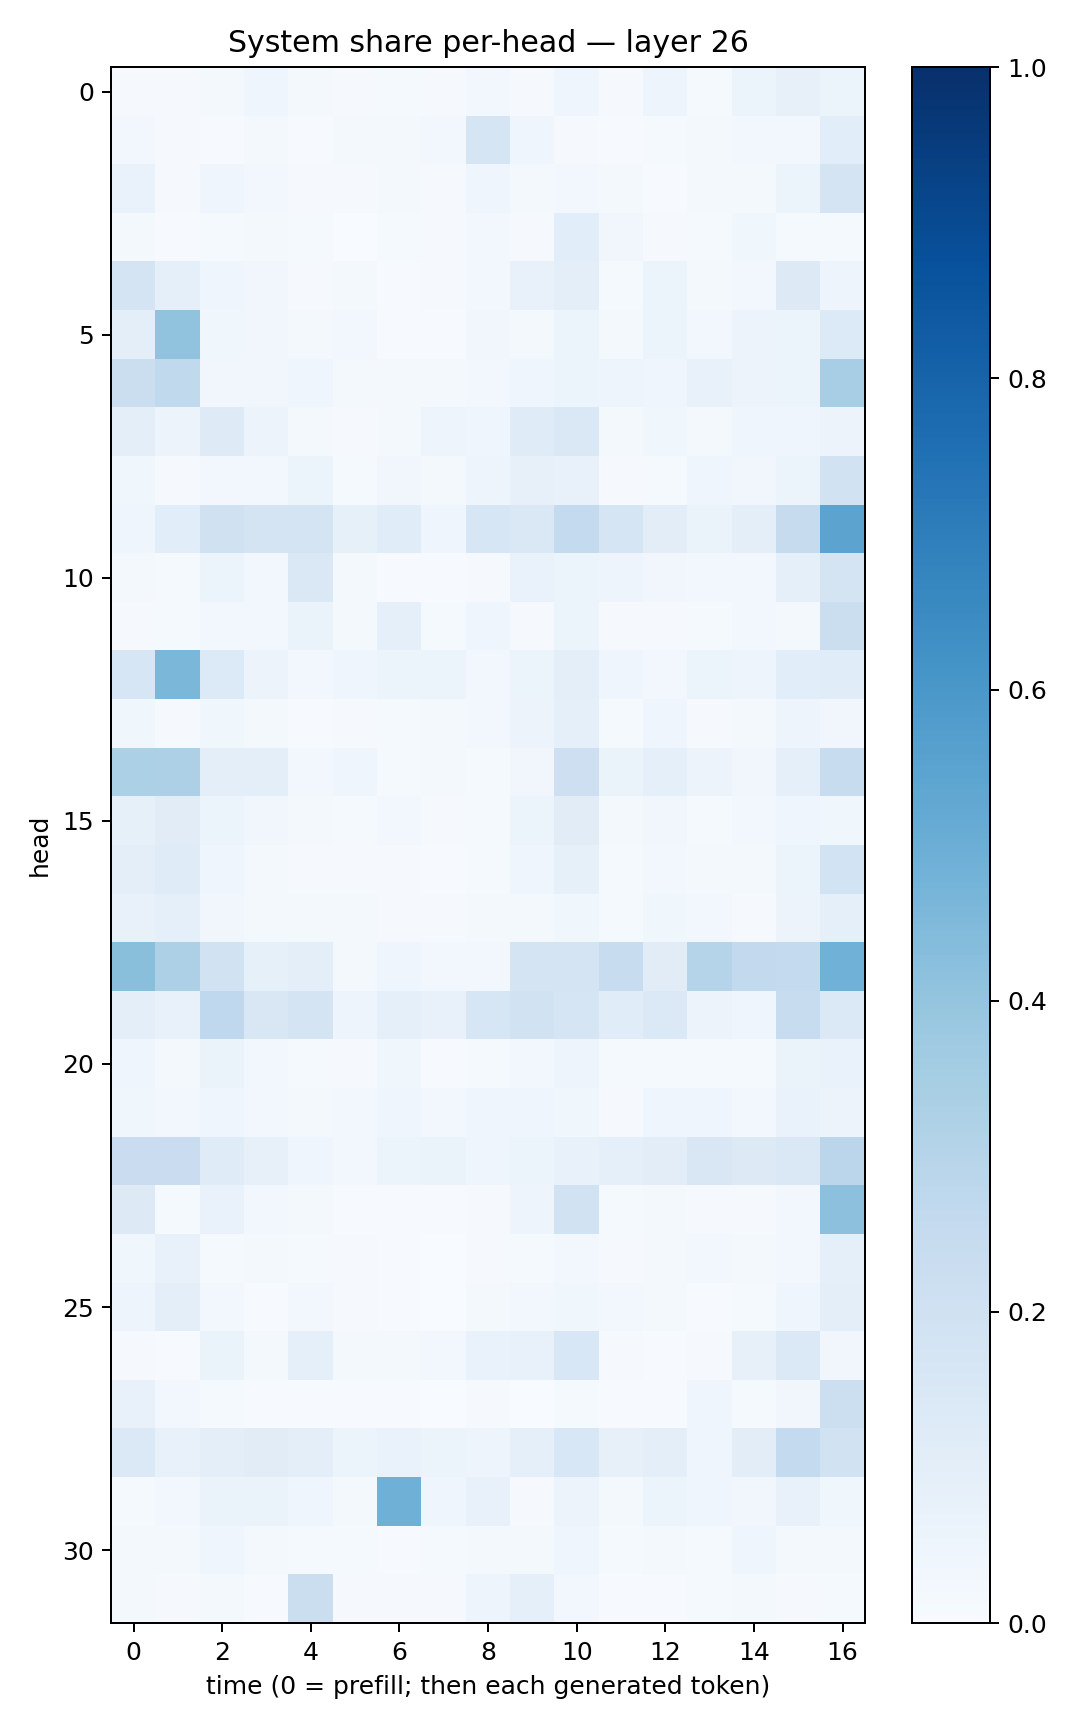

The table this chart was drawn from, first rows:
0.008867228, 0.0098507805, 0.015625088, 0.04492466, 0.018642005, 0.009253439, 0.014801625, 0.010127225, 0.028059464, 0.008272774, 0.0441905, 0.010248409, 0.04811657, 0.013702205, 0.05093907, 0.08094129, 0.061785858
0.03073, 0.009252, 0.00628, 0.02075, 0.004943, 0.02208, 0.01895, 0.02564, 0.1708, 0.04426, 0.01117, 0.004258, 0.01472, 0.01652, 0.02627, 0.02585, 0.1059
0.06799, 0.01027, 0.04448, 0.02534, 0.01034, 0.0098, 0.02295, 0.01048, 0.04348, 0.02229, 0.02537, 0.01628, 0.00678, 0.01945, 0.02029, 0.0508, 0.1776
0.02109, 0.007161, 0.01205, 0.01587, 0.01344, 0.002052, 0.01434, 0.01146, 0.02999, 0.01009, 0.1064, 0.03289, 0.01031, 0.01333, 0.03666, 0.01374, 0.01445
0.1746, 0.08901, 0.04172, 0.03476, 0.008842, 0.01794, 0.006886, 0.008344, 0.02867, 0.07324, 0.09864, 0.0149, 0.05312, 0.02097, 0.02543, 0.1251, 0.04834
0.09403, 0.4059, 0.03553, 0.03506, 0.01775, 0.02937, 0.007196, 0.005116, 0.03137, 0.01618, 0.05419, 0.01775, 0.05374, 0.02508, 0.05774, 0.0625, 0.1336
0.2201, 0.2629, 0.03184, 0.03447, 0.04642, 0.02077, 0.0217, 0.01751, 0.02526, 0.0391, 0.05885, 0.04732, 0.04247, 0.07666, 0.0582, 0.05965, 0.3449
0.09707, 0.0555, 0.1211, 0.05713, 0.02107, 0.01136, 0.02281, 0.04754, 0.04574, 0.118, 0.1439, 0.01586, 0.0383, 0.01876, 0.04279, 0.03948, 0.05844
0.03755, 0.01162, 0.02374, 0.02767, 0.06165, 0.01557, 0.03252, 0.01807, 0.04946, 0.08154, 0.07647, 0.01054, 0.01408, 0.04236, 0.0341, 0.0586, 0.192
0.04014, 0.1068, 0.1975, 0.1732, 0.1764, 0.08305, 0.1134, 0.04303, 0.1563, 0.1482, 0.2543, 0.167, 0.1021, 0.06572, 0.09932, 0.245, 0.5431
0.01631, 0.01174, 0.06072, 0.02725, 0.1484, 0.02011, 0.007786, 0.005119, 0.0114, 0.06859, 0.05995, 0.04771, 0.0321, 0.02532, 0.02466, 0.0929, 0.1788
0.009081, 0.01364, 0.02731, 0.0267, 0.06423, 0.01717, 0.08772, 0.0133, 0.04091, 0.01164, 0.05405, 0.01038, 0.009405, 0.0133, 0.02659, 0.01762, 0.2217
0.1576, 0.4609, 0.1348, 0.05528, 0.02632, 0.04369, 0.05296, 0.05877, 0.03081, 0.05973, 0.094, 0.04247, 0.03113, 0.05119, 0.04939, 0.1074, 0.1166
0.03786, 0.01171, 0.03579, 0.02293, 0.006287, 0.01108, 0.01515, 0.01739, 0.02432, 0.0569, 0.09031, 0.01531, 0.04576, 0.01006, 0.01762, 0.04803, 0.03126
0.3294, 0.3256, 0.09761, 0.1011, 0.02614, 0.04444, 0.01495, 0.02071, 0.01496, 0.0333, 0.2146, 0.06522, 0.09134, 0.05708, 0.03276, 0.09028, 0.2359
0.08298, 0.1096, 0.06197, 0.03149, 0.02248, 0.01299, 0.02688, 0.009867, 0.01562, 0.06041, 0.1117, 0.02109, 0.03194, 0.01199, 0.0242, 0.0409, 0.03661
0.09713, 0.1196, 0.04441, 0.01635, 0.008657, 0.01123, 0.01157, 0.006486, 0.01394, 0.0414, 0.08381, 0.0151, 0.02774, 0.02072, 0.01719, 0.05366, 0.1856
0.07749, 0.08992, 0.03361, 0.02337, 0.01785, 0.02267, 0.01125, 0.0115, 0.01697, 0.01842, 0.03547, 0.01453, 0.03681, 0.02406, 0.01139, 0.05526, 0.0908
0.4241, 0.3255, 0.1924, 0.0844, 0.0961, 0.02211, 0.04322, 0.03033, 0.03082, 0.1744, 0.1735, 0.2393, 0.1102, 0.2977, 0.2584, 0.2559, 0.4876
0.09751, 0.0726, 0.2665, 0.1504, 0.1762, 0.0477, 0.09359, 0.0768, 0.1616, 0.1903, 0.1718, 0.1152, 0.1384, 0.05722, 0.04684, 0.2421, 0.1404
0.04032, 0.0183, 0.06371, 0.02547, 0.01449, 0.008639, 0.0383, 0.00727, 0.01427, 0.02808, 0.05017, 0.01419, 0.01507, 0.01207, 0.01241, 0.06359, 0.06921
0.03884, 0.03052, 0.0413, 0.03023, 0.02258, 0.02373, 0.04379, 0.02604, 0.04279, 0.03935, 0.03874, 0.007927, 0.0429, 0.0414, 0.02947, 0.0684, 0.05755
0.2287, 0.2283, 0.1205, 0.07854, 0.04271, 0.02592, 0.06159, 0.06344, 0.04217, 0.05906, 0.07583, 0.0893, 0.1035, 0.1498, 0.1299, 0.1413, 0.2851
0.1314, 0.01486, 0.06921, 0.02703, 0.02023, 0.00712, 0.005652, 0.006098, 0.01006, 0.0477, 0.1945, 0.01395, 0.01757, 0.009541, 0.01144, 0.02759, 0.4145
0.03823, 0.07075, 0.01407, 0.01771, 0.01362, 0.01032, 0.005697, 0.002841, 0.01142, 0.01227, 0.02518, 0.01053, 0.01824, 0.03051, 0.01991, 0.02899, 0.0889
0.05073, 0.09771, 0.03102, 0.007023, 0.02488, 0.009788, 0.005705, 0.001752, 0.01755, 0.03066, 0.03555, 0.02683, 0.01755, 0.004284, 0.01552, 0.0459, 0.09649
0.009448, 0.007216, 0.06507, 0.01817, 0.09176, 0.01649, 0.01622, 0.03105, 0.06769, 0.07223, 0.1541, 0.007971, 0.006675, 0.009075, 0.07815, 0.14, 0.03224
0.07142, 0.02931, 0.01386, 0.005917, 0.006176, 0.004683, 0.006041, 0.003169, 0.01036, 0.003551, 0.01386, 0.004554, 0.007656, 0.04086, 0.01183, 0.03127, 0.2167
0.1382, 0.07293, 0.09429, 0.111, 0.09551, 0.05343, 0.06853, 0.05365, 0.05073, 0.08695, 0.1557, 0.08085, 0.09812, 0.0462, 0.1016, 0.2572, 0.1888
0.01421, 0.03112, 0.06416, 0.06397, 0.04169, 0.01753, 0.4911, 0.04504, 0.07132, 0.008023, 0.05765, 0.02163, 0.0588, 0.04542, 0.03485, 0.07615, 0.03588
0.01921, 0.01825, 0.04167, 0.01976, 0.01334, 0.0148, 0.004511, 0.0123, 0.01773, 0.02092, 0.0467, 0.01488, 0.02043, 0.01192, 0.04681, 0.02219, 0.0167
0.02258, 0.01042, 0.02059, 0.007515, 0.2212, 0.009318, 0.01054, 0.008422, 0.05053, 0.09181, 0.02968, 0.00416, 0.007463, 0.01231, 0.01675, 0.008029, 0.01436
